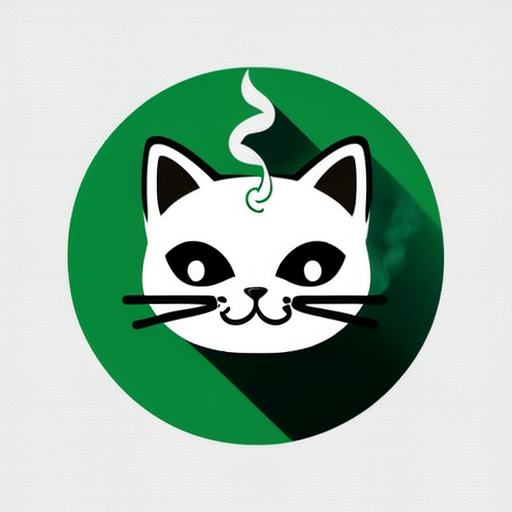
Generation parameters embedded in this image by AUTOMATIC1111 Stable Diffusion web UI or a fork of it (Forge, ...) (PNG 'parameters' text chunk):
Simple and iconic icon design of combining  smoking, smoke from cigarette, and cute cat motifs, vector drawing, trending on behance ,simple, minimal, cute, happy, white background and green contents, JT
Negative prompt: photorealistic, complicated, horror, scary, shadow, 
Steps: 20, Sampler: DPM++ 2M SDE Karras, CFG scale: 10.5, Seed: 829708608, Size: 512x512, Model hash: 107d2a241b, Model: cyberrealistic_v31, Version: v1.4.0-2-g8d0078b6